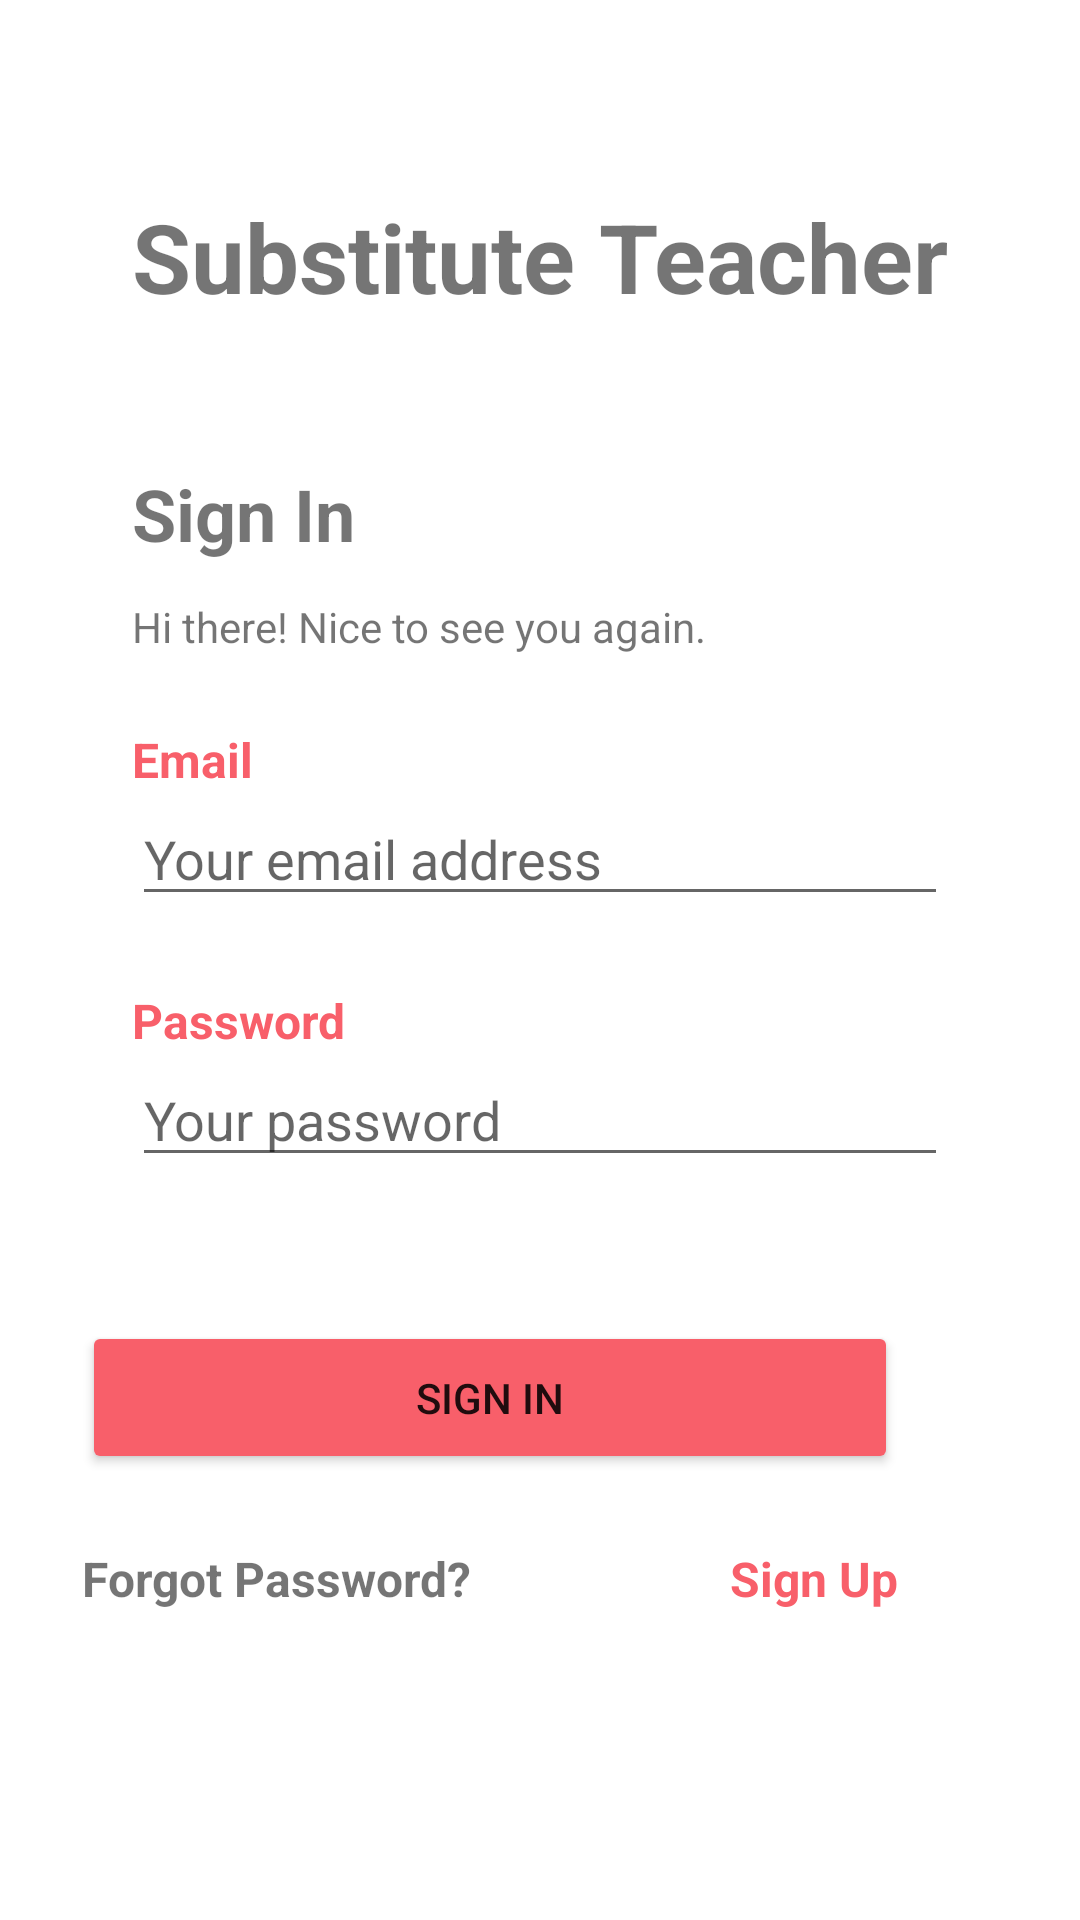

Layout XML and referenced resources for this Android screen:
<!-- AndroidManifest.xml: application theme Theme.IASubstituteTeacher -->
<!-- res/layout/activity_main.xml -->
<?xml version="1.0" encoding="utf-8"?>
<androidx.constraintlayout.widget.ConstraintLayout xmlns:android="http://schemas.android.com/apk/res/android"
    xmlns:app="http://schemas.android.com/apk/res-auto"
    xmlns:tools="http://schemas.android.com/tools"
    android:layout_width="match_parent"
    android:layout_height="match_parent"
    tools:context=".SignInThings.MainActivity">

    <Button
        android:id="@+id/button2"
        android:layout_width="272dp"
        android:layout_height="51dp"
        android:layout_marginTop="48dp"
        android:layout_marginEnd="72dp"
        android:layout_marginRight="72dp"
        android:onClick="signIn"
        android:text="Sign In"
        app:backgroundTint="#f85f6a"
        app:layout_constraintEnd_toEndOf="parent"
        app:layout_constraintHorizontal_bias="0.6"
        app:layout_constraintStart_toStartOf="@+id/editTextPassword2"
        app:layout_constraintTop_toBottomOf="@+id/editTextPassword2" />

    <EditText
        android:id="@+id/editTextPassword2"
        android:layout_width="272dp"
        android:layout_height="wrap_content"
        android:ems="10"
        android:hint="Your password"
        android:inputType="textPersonName"
        app:layout_constraintStart_toStartOf="@+id/textView12"
        app:layout_constraintTop_toBottomOf="@+id/textView12" />

    <TextView
        android:id="@+id/textView12"
        android:layout_width="wrap_content"
        android:layout_height="wrap_content"
        android:layout_marginTop="24dp"
        android:text="Password"
        android:textColor="#f85f6a"
        android:textSize="16sp"
        android:textStyle="bold"
        app:layout_constraintStart_toStartOf="@+id/editTextEmail2"
        app:layout_constraintTop_toBottomOf="@+id/editTextEmail2" />

    <EditText
        android:id="@+id/editTextEmail2"
        android:layout_width="272dp"
        android:layout_height="wrap_content"
        android:ems="10"
        android:hint="Your email address"
        android:inputType="textPersonName"
        app:layout_constraintStart_toStartOf="@+id/textView13"
        app:layout_constraintTop_toBottomOf="@+id/textView13" />

    <TextView
        android:id="@+id/textView13"
        android:layout_width="wrap_content"
        android:layout_height="wrap_content"
        android:layout_marginTop="24dp"
        android:text="Email"
        android:textColor="#f85f6a"
        android:textSize="16sp"
        android:textStyle="bold"
        app:layout_constraintStart_toStartOf="@+id/textView11"
        app:layout_constraintTop_toBottomOf="@+id/textView11" />

    <TextView
        android:id="@+id/textView3"
        android:layout_width="wrap_content"
        android:layout_height="wrap_content"
        android:layout_marginTop="48dp"
        android:text="Sign In"
        android:textSize="24sp"
        android:textStyle="bold"
        app:layout_constraintStart_toStartOf="@+id/textView"
        app:layout_constraintTop_toBottomOf="@+id/textView" />

    <TextView
        android:id="@+id/textView"
        android:layout_width="wrap_content"
        android:layout_height="wrap_content"
        android:layout_marginTop="64dp"
        android:text="Substitute Teacher"
        android:textSize="32sp"
        android:textStyle="bold"
        app:layout_constraintEnd_toEndOf="parent"
        app:layout_constraintStart_toStartOf="parent"
        app:layout_constraintTop_toTopOf="parent" />

    <TextView
        android:id="@+id/textView11"
        android:layout_width="wrap_content"
        android:layout_height="wrap_content"
        android:layout_marginTop="12dp"
        android:text="Hi there! Nice to see you again."
        app:layout_constraintStart_toStartOf="@+id/textView3"
        app:layout_constraintTop_toBottomOf="@+id/textView3" />

    <TextView
        android:id="@+id/textView14"
        android:layout_width="wrap_content"
        android:layout_height="wrap_content"
        android:layout_marginTop="24dp"
        android:onClick="forgotPassword"
        android:text="Forgot Password?"
        android:textSize="16sp"
        android:textStyle="bold"
        app:layout_constraintStart_toStartOf="@+id/button2"
        app:layout_constraintTop_toBottomOf="@+id/button2" />

    <TextView
        android:id="@+id/textView15"
        android:layout_width="wrap_content"
        android:layout_height="wrap_content"
        android:layout_marginTop="24dp"
        android:onClick="toSignUp"
        android:text="Sign Up"
        android:textColor="#f85f6a"
        android:textSize="16sp"
        android:textStyle="bold"
        app:layout_constraintEnd_toEndOf="@+id/button2"
        app:layout_constraintTop_toBottomOf="@+id/button2" />
</androidx.constraintlayout.widget.ConstraintLayout>
<!-- resources referenced by this layout -->
<resources>
  <style name="Theme.IASubstituteTeacher" parent="Theme.MaterialComponents.DayNight.DarkActionBar">
          
          <item name="colorPrimary">@color/purple_500</item>
          <item name="colorPrimaryVariant">@color/purple_700</item>
          <item name="colorOnPrimary">@color/white</item>
          
          <item name="colorSecondary">@color/teal_200</item>
          <item name="colorSecondaryVariant">@color/teal_700</item>
          <item name="colorOnSecondary">@color/black</item>
          
          <item name="android:statusBarColor" tools:targetApi="l">?attr/colorPrimaryVariant</item>
          
      </style>
  <!-- not gathered from this repository: default colours our renderer supplied (Android Studio template values) -->
  <color name="purple_500">#FF6200EE</color>
  <color name="purple_700">#FF3700B3</color>
  <color name="teal_200">#FF03DAC5</color>
  <color name="teal_700">#FF018786</color>
  <color name="black">#FF000000</color>
  <color name="white">#FFFFFFFF</color>
</resources>
